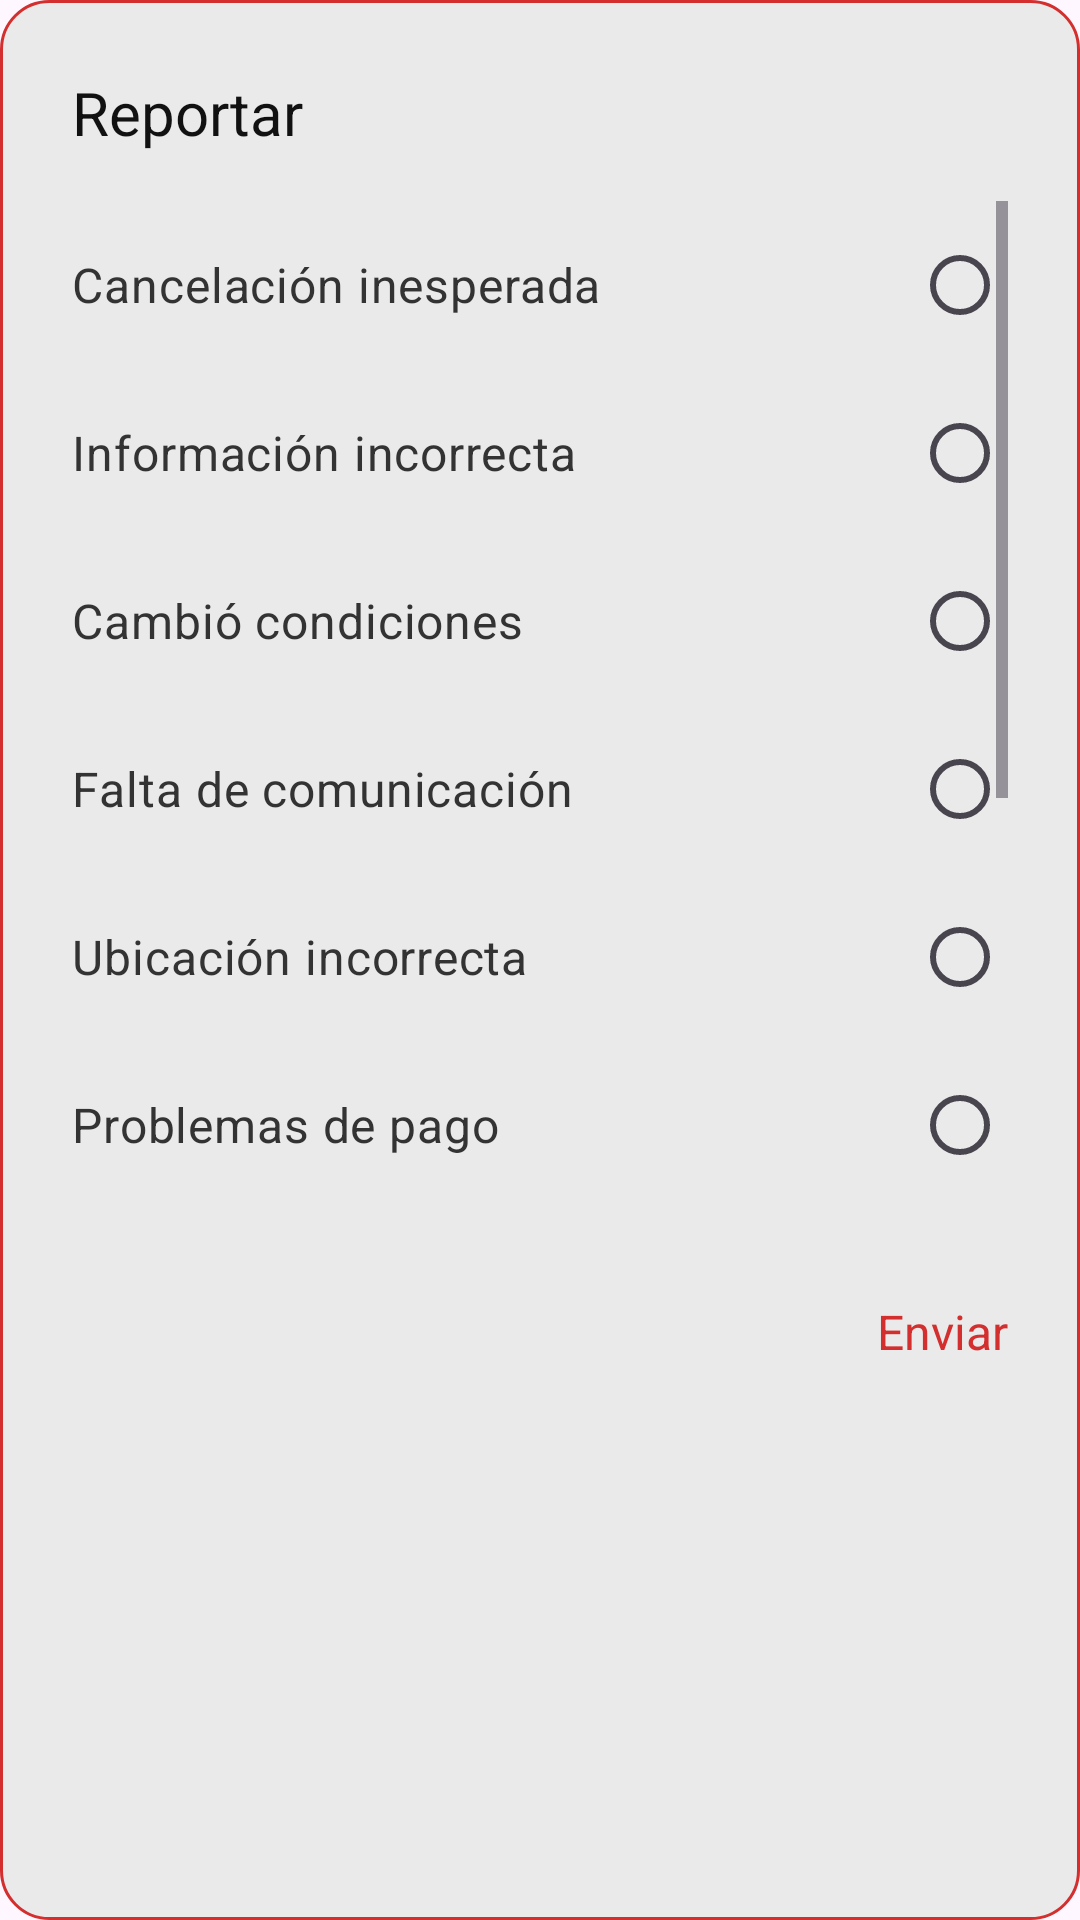

The Android layout XML behind this screen, and the referenced resources:
<!-- AndroidManifest.xml: application theme Theme.ComuFavor -->
<!-- res/layout/dialog_cancel_report_reason.xml -->
<?xml version="1.0" encoding="utf-8"?>
<LinearLayout xmlns:android="http://schemas.android.com/apk/res/android"
    android:layout_width="match_parent"
    android:layout_height="wrap_content"
    android:background="@drawable/bg_dialog_red_border"
    android:orientation="vertical"
    android:paddingHorizontal="24dp"
    android:paddingTop="24dp"
    android:paddingBottom="16dp">

    <TextView
        android:layout_width="match_parent"
        android:layout_height="wrap_content"
        android:text="Reportar"
        android:textColor="#111111"
        android:textSize="20sp"
        android:layout_marginBottom="16dp" />

    <ScrollView
        android:layout_width="match_parent"
        android:layout_height="350dp"
        android:scrollbars="vertical"
        android:fillViewport="true">

        <RadioGroup
            android:id="@+id/rgReportReasons"
            android:layout_width="match_parent"
            android:layout_height="wrap_content"
            android:orientation="vertical">

            <RadioButton
                android:layout_width="match_parent"
                android:layout_height="wrap_content"
                android:text="Cancelación inesperada"
                android:textSize="16sp"
                android:textColor="#333333"
                android:button="@null"
                android:drawableEnd="?android:attr/listChoiceIndicatorSingle"
                android:paddingVertical="12dp" />

            <RadioButton
                android:layout_width="match_parent"
                android:layout_height="wrap_content"
                android:text="Información incorrecta"
                android:textSize="16sp"
                android:textColor="#333333"
                android:button="@null"
                android:drawableEnd="?android:attr/listChoiceIndicatorSingle"
                android:paddingVertical="12dp" />

            <RadioButton
                android:layout_width="match_parent"
                android:layout_height="wrap_content"
                android:text="Cambió condiciones"
                android:textSize="16sp"
                android:textColor="#333333"
                android:button="@null"
                android:drawableEnd="?android:attr/listChoiceIndicatorSingle"
                android:paddingVertical="12dp" />

            <RadioButton
                android:layout_width="match_parent"
                android:layout_height="wrap_content"
                android:text="Falta de comunicación"
                android:textSize="16sp"
                android:textColor="#333333"
                android:button="@null"
                android:drawableEnd="?android:attr/listChoiceIndicatorSingle"
                android:paddingVertical="12dp" />

            <RadioButton
                android:layout_width="match_parent"
                android:layout_height="wrap_content"
                android:text="Ubicación incorrecta"
                android:textSize="16sp"
                android:textColor="#333333"
                android:button="@null"
                android:drawableEnd="?android:attr/listChoiceIndicatorSingle"
                android:paddingVertical="12dp" />

            <RadioButton
                android:layout_width="match_parent"
                android:layout_height="wrap_content"
                android:text="Problemas de pago"
                android:textSize="16sp"
                android:textColor="#333333"
                android:button="@null"
                android:drawableEnd="?android:attr/listChoiceIndicatorSingle"
                android:paddingVertical="12dp" />

            <RadioButton
                android:layout_width="match_parent"
                android:layout_height="wrap_content"
                android:text="Trabajo diferente"
                android:textSize="16sp"
                android:textColor="#333333"
                android:button="@null"
                android:drawableEnd="?android:attr/listChoiceIndicatorSingle"
                android:paddingVertical="12dp" />

            <RadioButton
                android:layout_width="match_parent"
                android:layout_height="wrap_content"
                android:text="Problemas de seguridad"
                android:textSize="16sp"
                android:textColor="#333333"
                android:button="@null"
                android:drawableEnd="?android:attr/listChoiceIndicatorSingle"
                android:paddingVertical="12dp" />

            <RadioButton
                android:layout_width="match_parent"
                android:layout_height="wrap_content"
                android:text="Retraso excesivo"
                android:textSize="16sp"
                android:textColor="#333333"
                android:button="@null"
                android:drawableEnd="?android:attr/listChoiceIndicatorSingle"
                android:paddingVertical="12dp" />

            <RadioButton
                android:layout_width="match_parent"
                android:layout_height="wrap_content"
                android:text="Mal comportamiento"
                android:textSize="16sp"
                android:textColor="#333333"
                android:button="@null"
                android:drawableEnd="?android:attr/listChoiceIndicatorSingle"
                android:paddingVertical="12dp" />

            <RadioButton
                android:layout_width="match_parent"
                android:layout_height="wrap_content"
                android:text="Otro"
                android:textSize="16sp"
                android:textColor="#333333"
                android:button="@null"
                android:drawableEnd="?android:attr/listChoiceIndicatorSingle"
                android:paddingVertical="12dp" />

        </RadioGroup>
    </ScrollView>

    <TextView
        android:id="@+id/btnEnviarReporte"
        android:layout_width="match_parent"
        android:layout_height="wrap_content"
        android:text="Enviar"
        android:textColor="#D32F2F"
        android:textSize="16sp"
        android:gravity="end"
        android:paddingTop="16dp" />

</LinearLayout>
<!-- resources referenced by this layout -->
<resources>
  <!-- drawable bg_dialog_red_border (drawable) -->
  <?xml version="1.0" encoding="utf-8"?>
  <shape xmlns:android="http://schemas.android.com/apk/res/android">
      <solid android:color="#EAEAEA" />
      <stroke android:width="1dp" android:color="#D32F2F" />
      <corners android:radius="16dp" />
  </shape>
  <style name="Theme.ComuFavor" parent="Base.Theme.ComuFavor" />
  <style name="Base.Theme.ComuFavor" parent="Theme.Material3.DayNight.NoActionBar">
          
          
      </style>
</resources>
